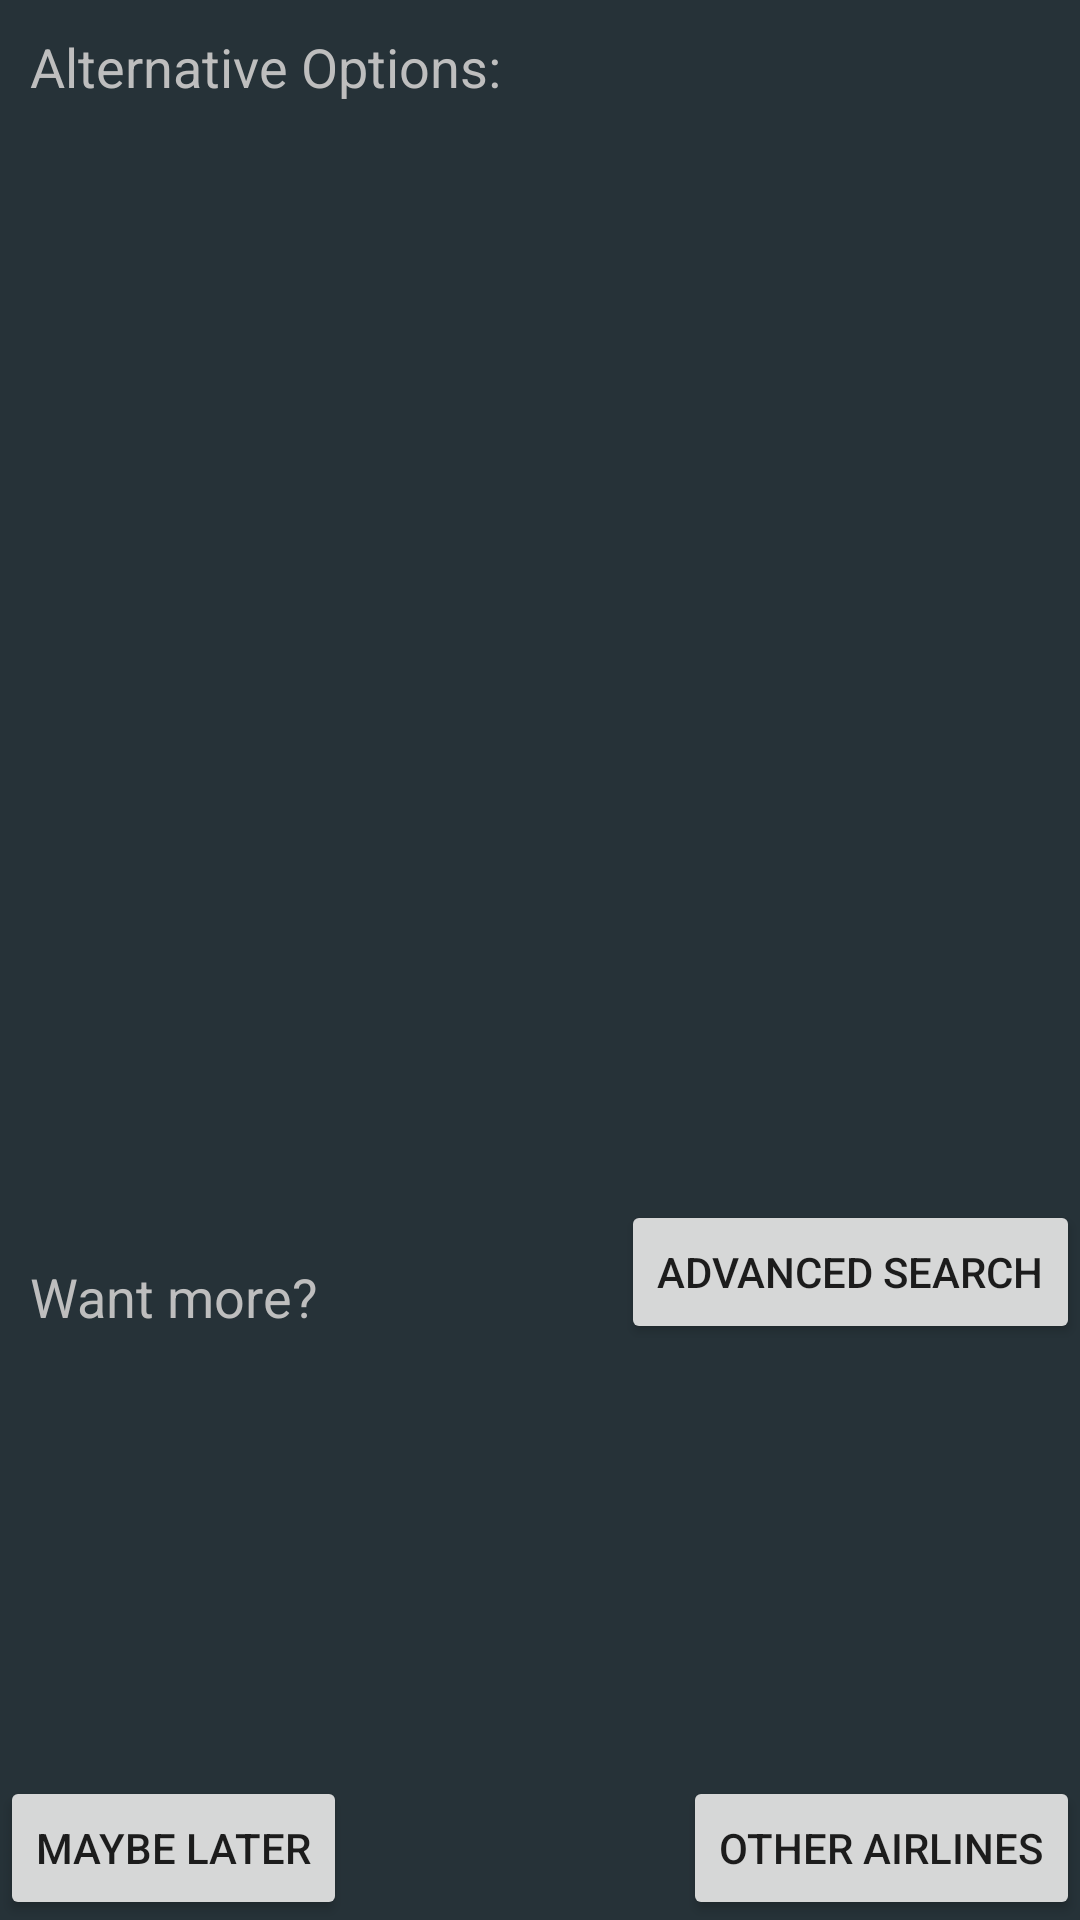

Here is an Android app screen rendered from its layout file. Give the layout XML and the strings, colors and styles it references.
<!-- AndroidManifest.xml: application theme AppTheme -->
<!-- res/layout/fragment_alternatives_options_basic_search.xml -->
<?xml version="1.0" encoding="utf-8"?>
<RelativeLayout xmlns:android="http://schemas.android.com/apk/res/android"
    android:orientation="vertical"
    android:layout_width="match_parent"
    android:layout_height="match_parent"
    android:background="@color/material_blue_grey_900">

    <ListView
        android:layout_width="match_parent"
        android:layout_height="350dp"
        android:layout_alignParentTop="true"
        android:layout_marginTop="50dp"
        android:id="@+id/listViewAlternativeRoute"
        android:layout_gravity="left" />

    <Button
        android:layout_width="wrap_content"
        android:layout_height="wrap_content"
        android:text="@string/advanced_search"
        android:id="@+id/buttonAdvancedSearch"
        android:layout_below="@+id/listViewAlternativeRoute"
        android:layout_alignParentRight="true"
        android:layout_alignParentEnd="true" />

    <Button
        android:layout_width="wrap_content"
        android:layout_height="wrap_content"
        android:text="@string/other_airlines"
        android:id="@+id/buttonOtherAirlines"
        android:layout_alignTop="@+id/buttonMaybeLater"
        android:layout_alignRight="@+id/buttonAdvancedSearch"
        android:layout_alignEnd="@+id/buttonAdvancedSearch" />

    <TextView
        android:layout_width="wrap_content"
        android:layout_height="wrap_content"
        android:textAppearance="?android:attr/textAppearanceMedium"
        android:text="@string/alternative_options"
        android:id="@+id/textAlternativeOptionsMode"
        android:layout_alignParentTop="true"
        android:layout_marginTop="10dp"
        android:layout_alignParentLeft="true"
        android:layout_marginLeft="10dp"
        android:textColor="@android:color/secondary_text_light_nodisable" />


    
    <TextView
        android:layout_width="wrap_content"
        android:layout_height="wrap_content"
        android:textAppearance="?android:attr/textAppearanceMedium"
        android:text="@string/want_more"
        android:id="@+id/textWantsMore"
        android:layout_below="@+id/listViewAlternativeRoute"
        android:layout_alignLeft="@+id/textAlternativeOptionsMode"
        android:layout_alignStart="@+id/textAlternativeOptionsMode"
        android:layout_marginTop="20dp"
        android:textColor="@android:color/secondary_text_light_nodisable" />

    <Button
        android:layout_width="wrap_content"
        android:layout_height="wrap_content"
        android:text="@string/maybe_later"
        android:id="@+id/buttonMaybeLater"
        android:layout_alignParentBottom="true"
        android:layout_alignParentLeft="true"
        android:layout_alignParentStart="true" />



</RelativeLayout>
<!-- resources referenced by this layout -->
<resources>
  <string name="advanced_search">Advanced search</string>
  <string name="alternative_options">Alternative Options:</string>
  <string name="maybe_later">Maybe Later</string>
  <string name="other_airlines">Other Airlines</string>
  <string name="want_more">Want more?</string>
  <style name="AppTheme" parent="Theme.AppCompat.Light.DarkActionBar">
          
      </style>
</resources>
